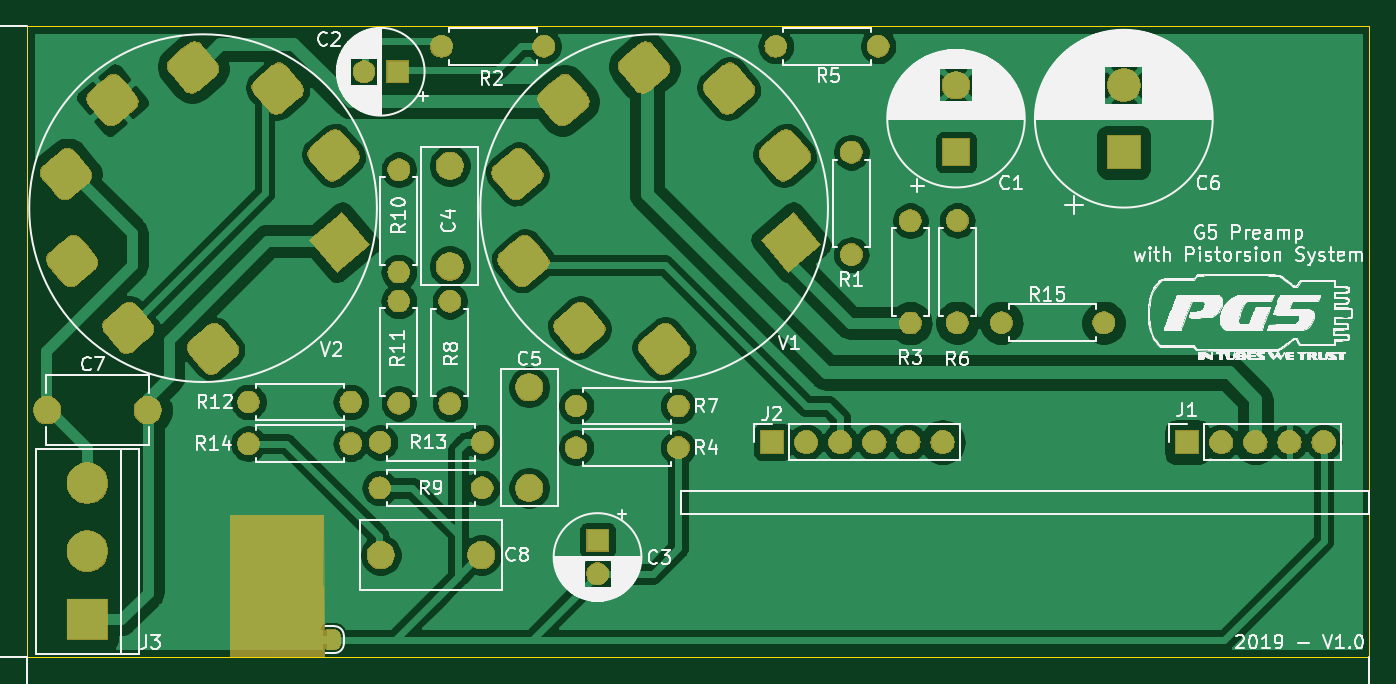
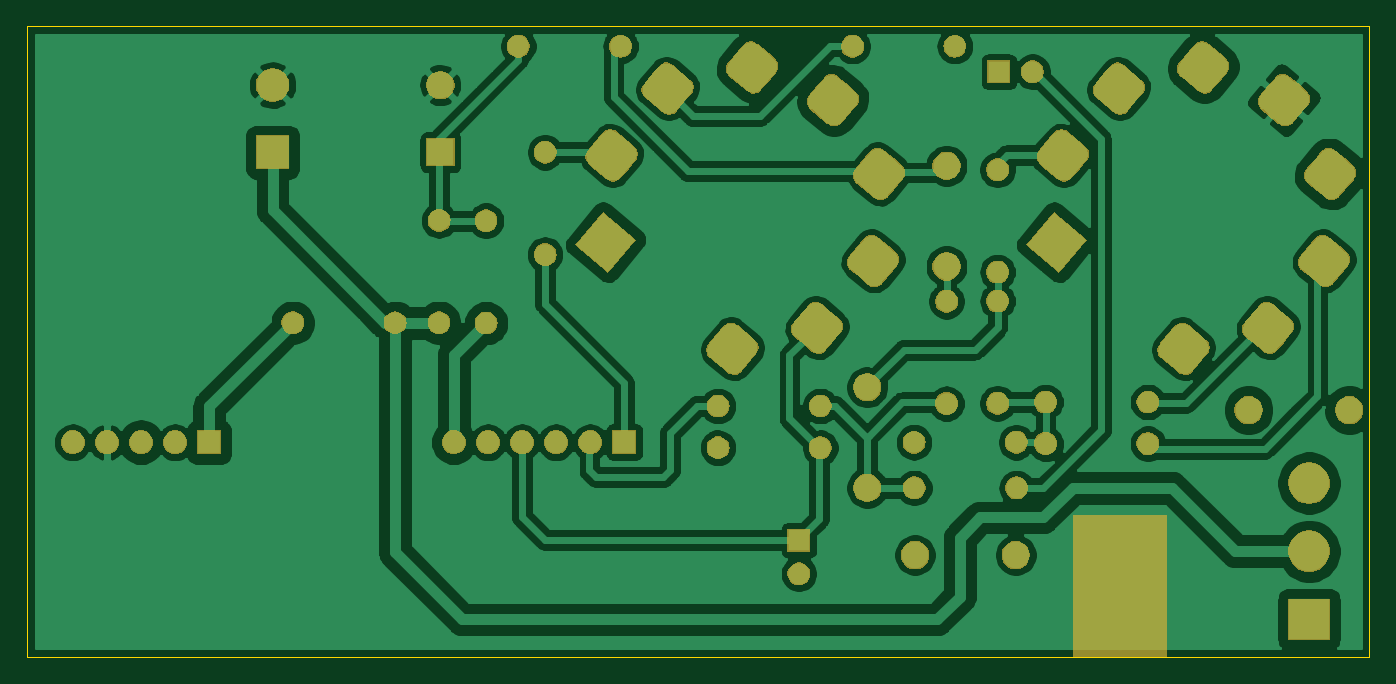
Circuit board: 7 layer files. Board 100.0 x 47.0 mm.
- bottom_copper: pcb_tube-B_Cu.GBL (172802 bytes)
- bottom_mask: pcb_tube-B_Mask.GBS (80446 bytes)
- bottom_silk: pcb_tube-B_SilkS.GBO (32194 bytes)
- outline: pcb_tube-Edge_Cuts.GKO (704 bytes)
- top_copper: pcb_tube-F_Cu.GTL (166426 bytes)
- top_mask: pcb_tube-F_Mask.GTS (84346 bytes)
- top_silk: pcb_tube-F_SilkS.GTO (181399 bytes)

=== bottom_copper: pcb_tube-B_Cu.GBL (172802 bytes, source omitted) ===
=== bottom_mask: pcb_tube-B_Mask.GBS (80446 bytes, source omitted) ===
=== bottom_silk: pcb_tube-B_SilkS.GBO (32194 bytes, source omitted) ===
=== outline: pcb_tube-Edge_Cuts.GKO ===
G04 #@! TF.GenerationSoftware,KiCad,Pcbnew,(5.1.0)-1*
G04 #@! TF.CreationDate,2019-04-19T18:26:43+02:00*
G04 #@! TF.ProjectId,pcb_tube,7063625f-7475-4626-952e-6b696361645f,rev?*
G04 #@! TF.SameCoordinates,Original*
G04 #@! TF.FileFunction,Profile,NP*
%FSLAX46Y46*%
G04 Gerber Fmt 4.6, Leading zero omitted, Abs format (unit mm)*
G04 Created by KiCad (PCBNEW (5.1.0)-1) date 2019-04-19 18:26:43*
%MOMM*%
%LPD*%
G04 APERTURE LIST*
%ADD10C,0.050000*%
G04 APERTURE END LIST*
D10*
X30000000Y-100000000D02*
X30000000Y-53000000D01*
X130000000Y-100000000D02*
X30000000Y-100000000D01*
X130000000Y-53000000D02*
X130000000Y-100000000D01*
X30000000Y-53000000D02*
X130000000Y-53000000D01*
M02*

=== top_copper: pcb_tube-F_Cu.GTL (166426 bytes, source omitted) ===
=== top_mask: pcb_tube-F_Mask.GTS (84346 bytes, source omitted) ===
=== top_silk: pcb_tube-F_SilkS.GTO (181399 bytes, source omitted) ===
